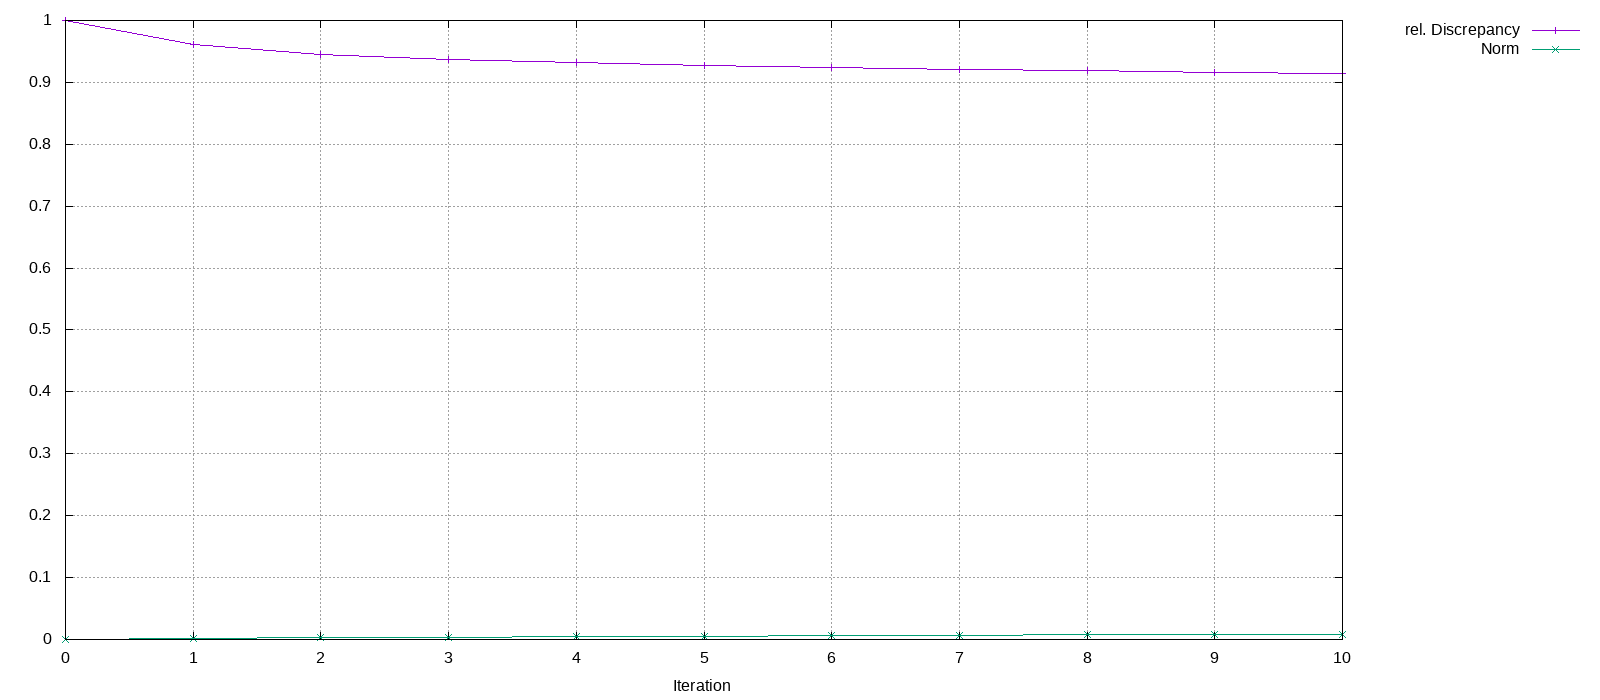

Data behind this chart, as committed beside it:
Iteration, rel. Discrepancy, Norm
0, 1, 0
1, 0.9609, 0.001882
2, 0.9445, 0.003015
3, 0.9373, 0.003727
4, 0.9324, 0.004357
5, 0.9269, 0.005296
6, 0.9236, 0.00602
7, 0.9214, 0.006594
8, 0.9186, 0.007409
9, 0.9161, 0.008327
10, 0.9149, 0.008837
